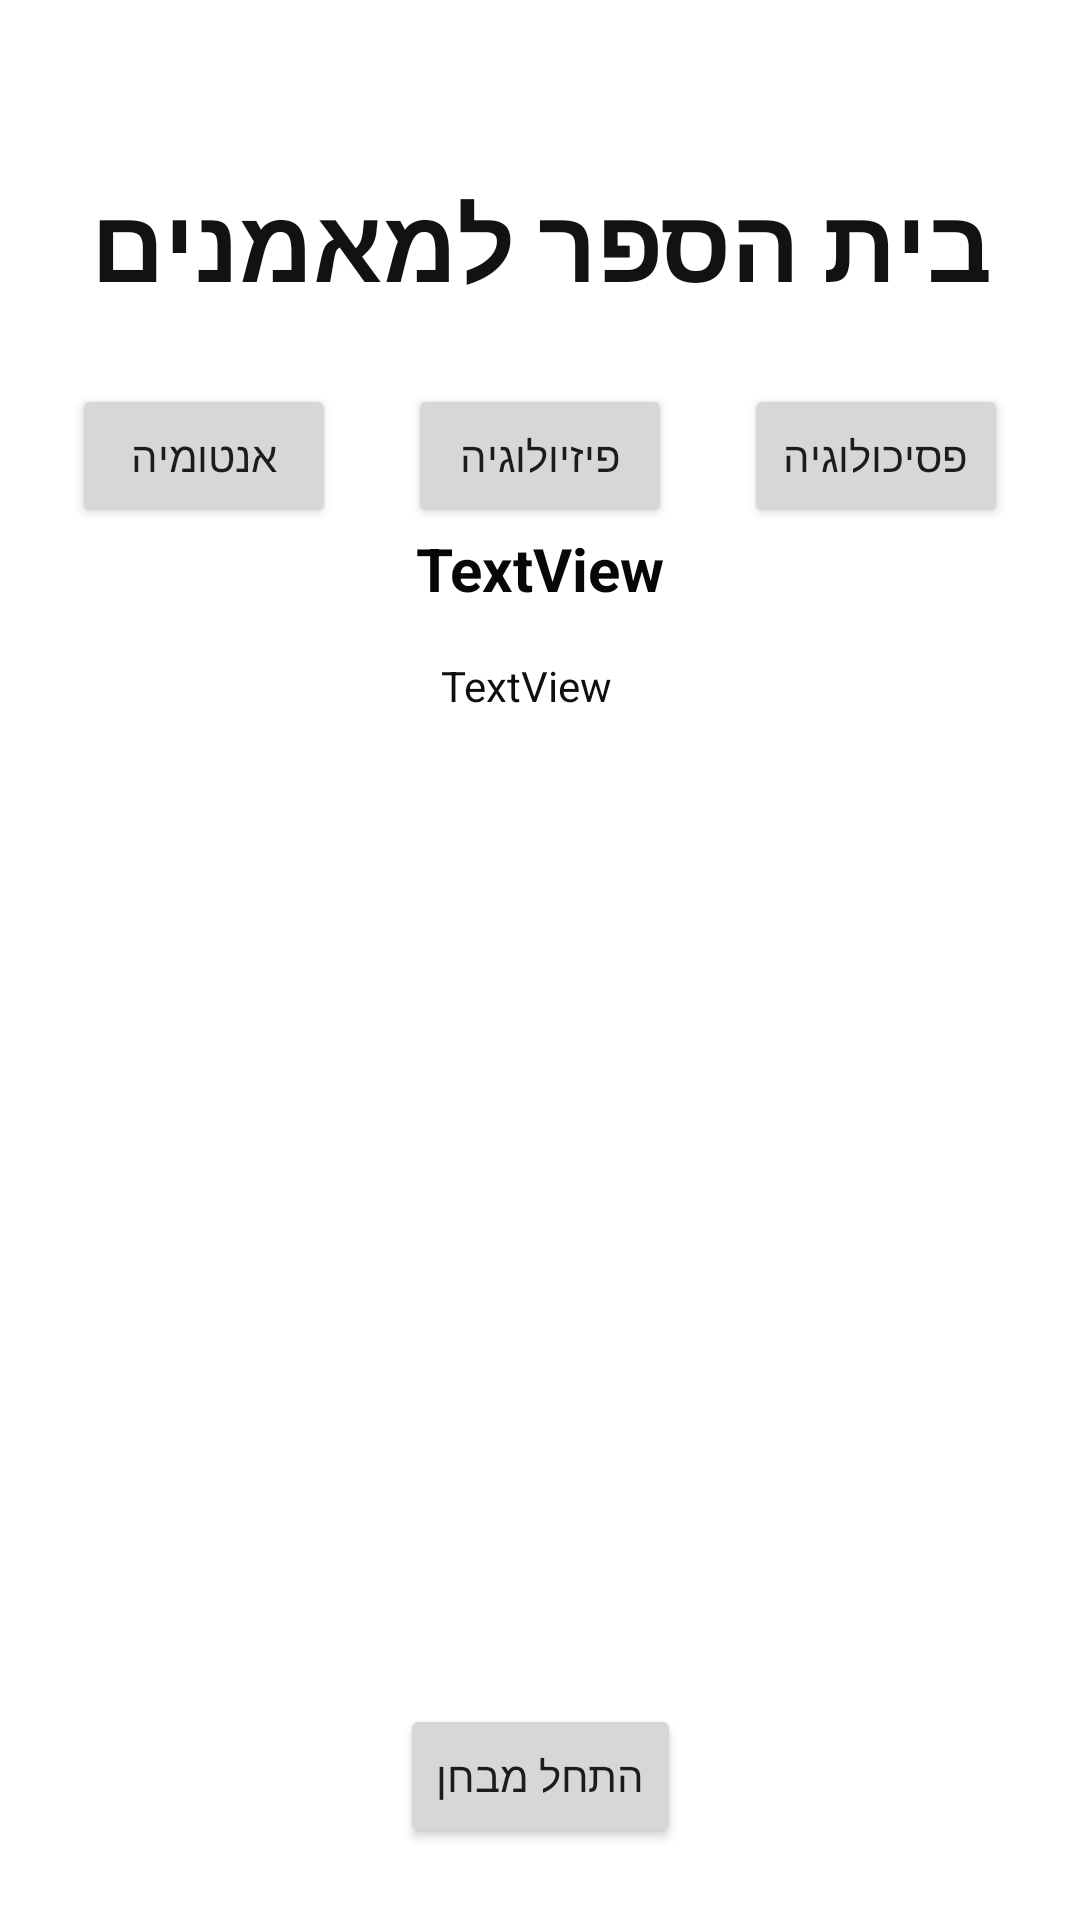

This screen was rendered from an Android layout file. Write that file and the resources it references.
<!-- AndroidManifest.xml: application theme Theme.YudBetFirstTargil -->
<!-- res/layout/activity_main.xml -->
<?xml version="1.0" encoding="utf-8"?>
<androidx.constraintlayout.widget.ConstraintLayout xmlns:android="http://schemas.android.com/apk/res/android"
    xmlns:app="http://schemas.android.com/apk/res-auto"
    xmlns:tools="http://schemas.android.com/tools"
    android:layout_width="match_parent"
    android:layout_height="match_parent"
    tools:context=".MainActivity">

    <TextView
        android:id="@+id/textView"
        android:layout_width="wrap_content"
        android:layout_height="wrap_content"
        android:fontFamily="sans-serif-condensed-light"
        android:text="בית הספר למאמנים"
        android:textColor="#131212"
        android:textSize="34sp"
        android:textStyle="bold"
        app:layout_constraintBottom_toBottomOf="parent"
        app:layout_constraintLeft_toLeftOf="parent"
        app:layout_constraintRight_toRightOf="parent"
        app:layout_constraintTop_toTopOf="parent"
        app:layout_constraintVertical_bias="0.097" />

    <Button
        android:id="@+id/button_Anatomy"
        android:layout_width="wrap_content"
        android:layout_height="wrap_content"
        android:layout_marginTop="24dp"
        android:onClick="buttonAnatomyClick"
        android:text="אנטומיה"
        app:layout_constraintEnd_toStartOf="@+id/button_Phizio"
        app:layout_constraintHorizontal_bias="0.5"
        app:layout_constraintStart_toStartOf="parent"
        app:layout_constraintTop_toBottomOf="@+id/textView" />

    <Button
        android:id="@+id/button_Psycho"
        android:layout_width="wrap_content"
        android:layout_height="wrap_content"
        android:layout_marginTop="24dp"
        android:onClick="buttonPsychoClick"
        android:text="פסיכולוגיה"
        app:layout_constraintEnd_toEndOf="parent"
        app:layout_constraintHorizontal_bias="0.5"
        app:layout_constraintStart_toEndOf="@+id/button_Phizio"
        app:layout_constraintTop_toBottomOf="@+id/textView" />

    <Button
        android:id="@+id/button_Phizio"
        android:layout_width="wrap_content"
        android:layout_height="wrap_content"
        android:layout_marginTop="24dp"
        android:onClick="buttonPhizioClick"
        android:text="פיזיולוגיה"
        app:layout_constraintEnd_toStartOf="@+id/button_Psycho"
        app:layout_constraintHorizontal_bias="0.5"
        app:layout_constraintStart_toEndOf="@+id/button_Anatomy"
        app:layout_constraintTop_toBottomOf="@+id/textView" />

    <TextView
        android:id="@+id/textViewSecondaryTitle"
        android:layout_width="wrap_content"
        android:layout_height="wrap_content"
        android:text="TextView"
        android:textColor="#070707"
        android:textSize="20sp"
        android:textStyle="bold"
        app:layout_constraintEnd_toEndOf="parent"
        app:layout_constraintStart_toStartOf="parent"
        app:layout_constraintTop_toBottomOf="@+id/button_Phizio" />

    <TextView
        android:id="@+id/textViewParagraph"
        android:layout_width="wrap_content"
        android:layout_height="wrap_content"
        android:layout_marginTop="16dp"
        android:layout_marginEnd="8dp"
        android:text="TextView"
        android:textColor="#100E0E"
        app:layout_constraintEnd_toEndOf="parent"
        app:layout_constraintHorizontal_bias="0.498"
        app:layout_constraintStart_toStartOf="parent"
        app:layout_constraintTop_toBottomOf="@+id/textViewSecondaryTitle" />

    <ImageView
        android:id="@+id/imageSubject"
        android:layout_width="wrap_content"
        android:layout_height="200dp"
        android:layout_marginTop="8dp"
        app:layout_constraintBottom_toTopOf="@+id/button_test"
        app:layout_constraintEnd_toEndOf="parent"
        app:layout_constraintStart_toStartOf="parent"
        app:layout_constraintTop_toBottomOf="@+id/textViewParagraph"
        app:srcCompat="@drawable/ic_launcher_foreground" />

    <Button
        android:id="@+id/button_test"
        android:layout_width="wrap_content"
        android:layout_height="wrap_content"
        android:layout_marginBottom="24dp"
        android:onClick="startTest"
        android:text="התחל מבחן"
        app:layout_constraintBottom_toBottomOf="parent"
        app:layout_constraintEnd_toEndOf="parent"
        app:layout_constraintStart_toStartOf="parent" />

</androidx.constraintlayout.widget.ConstraintLayout>
<!-- resources referenced by this layout -->
<resources>
  <style name="Theme.YudBetFirstTargil" parent="Theme.MaterialComponents.DayNight.DarkActionBar">
          
          <item name="colorPrimary">@color/purple_500</item>
          <item name="colorPrimaryVariant">@color/purple_700</item>
          <item name="colorOnPrimary">@color/white</item>
          
          <item name="colorSecondary">@color/teal_200</item>
          <item name="colorSecondaryVariant">@color/teal_700</item>
          <item name="colorOnSecondary">@color/black</item>
          
          <item name="android:statusBarColor">?attr/colorPrimaryVariant</item>
          
      </style>
  <!-- not gathered from this repository: default colours our renderer supplied (Android Studio template values) -->
  <color name="purple_500">#FF6200EE</color>
  <color name="purple_700">#FF3700B3</color>
  <color name="teal_200">#FF03DAC5</color>
  <color name="teal_700">#FF018786</color>
  <color name="black">#FF000000</color>
  <color name="white">#FFFFFFFF</color>
</resources>
